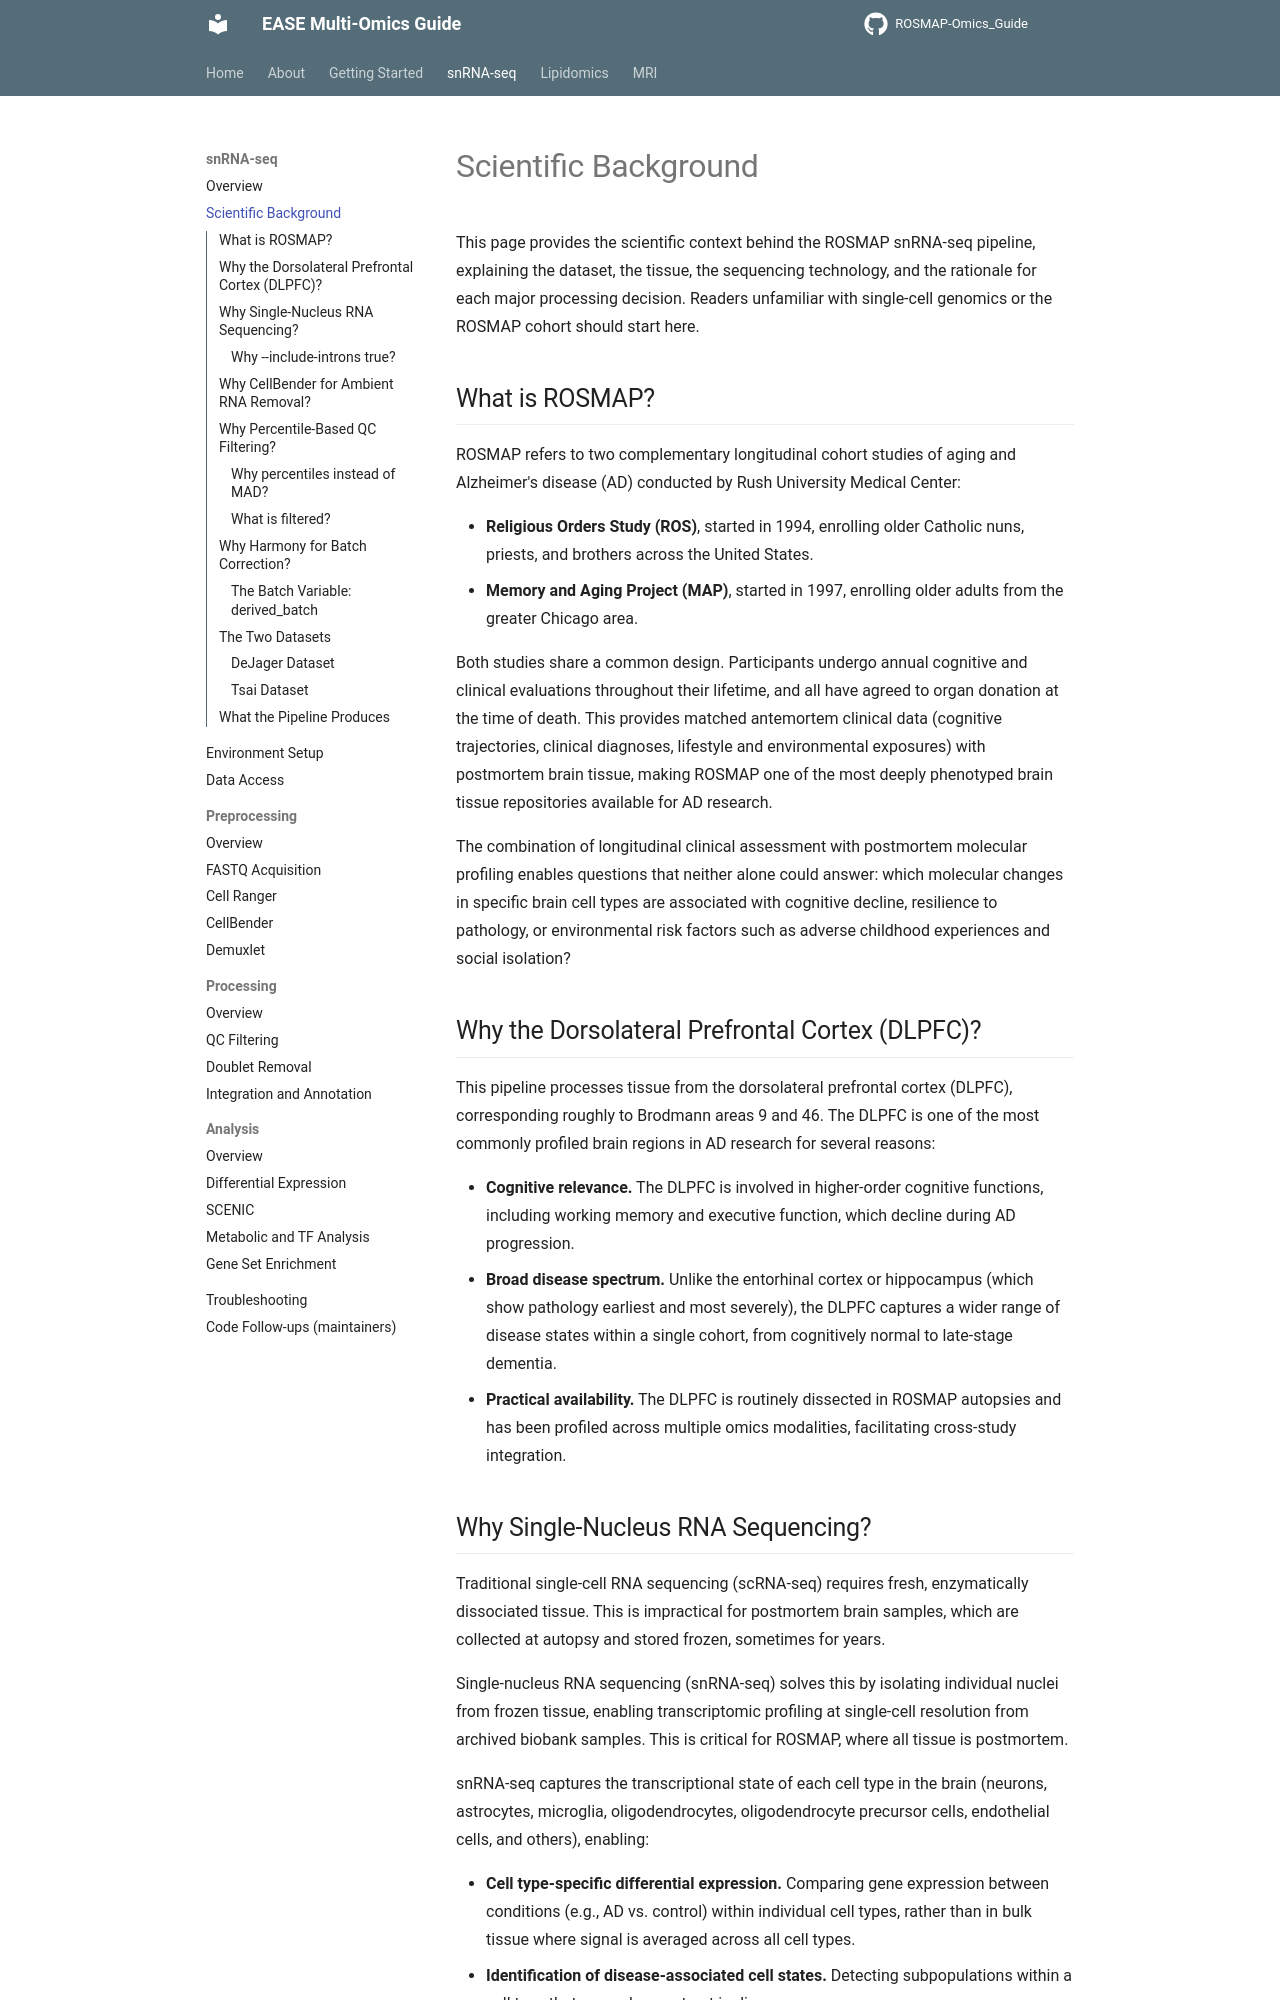

repository: Environmental-And-Social-Epigenetics/ROSMAP-Omics_Guide · page: snrnaseq/background/index.html · generator: mkdocs

# Scientific Background

This page provides the scientific context behind the ROSMAP snRNA-seq pipeline, explaining the dataset, the tissue, the sequencing technology, and the rationale for each major processing decision. Readers unfamiliar with single-cell genomics or the ROSMAP cohort should start here.

## What is ROSMAP?

ROSMAP refers to two complementary longitudinal cohort studies of aging and Alzheimer's disease (AD) conducted by Rush University Medical Center:

- **Religious Orders Study (ROS)**, started in 1994, enrolling older Catholic nuns, priests, and brothers across the United States.
- **Memory and Aging Project (MAP)**, started in 1997, enrolling older adults from the greater Chicago area.

Both studies share a common design. Participants undergo annual cognitive and clinical evaluations throughout their lifetime, and all have agreed to organ donation at the time of death. This provides matched antemortem clinical data (cognitive trajectories, clinical diagnoses, lifestyle and environmental exposures) with postmortem brain tissue, making ROSMAP one of the most deeply phenotyped brain tissue repositories available for AD research.

The combination of longitudinal clinical assessment with postmortem molecular profiling enables questions that neither alone could answer: which molecular changes in specific brain cell types are associated with cognitive decline, resilience to pathology, or environmental risk factors such as adverse childhood experiences and social isolation?

## Why the Dorsolateral Prefrontal Cortex (DLPFC)?

This pipeline processes tissue from the dorsolateral prefrontal cortex (DLPFC), corresponding roughly to Brodmann areas 9 and 46. The DLPFC is one of the most commonly profiled brain regions in AD research for several reasons:

- **Cognitive relevance.** The DLPFC is involved in higher-order cognitive functions, including working memory and executive function, which decline during AD progression.
- **Broad disease spectrum.** Unlike the entorhinal cortex or hippocampus (which show pathology earliest and most severely), the DLPFC captures a wider range of disease states within a single cohort, from cognitively normal to late-stage dementia.
- **Practical availability.** The DLPFC is routinely dissected in ROSMAP autopsies and has been profiled across multiple omics modalities, facilitating cross-study integration.

## Why Single-Nucleus RNA Sequencing?

Traditional single-cell RNA sequencing (scRNA-seq) requires fresh, enzymatically dissociated tissue. This is impractical for postmortem brain samples, which are collected at autopsy and stored frozen, sometimes for years.

Single-nucleus RNA sequencing (snRNA-seq) solves this by isolating individual nuclei from frozen tissue, enabling transcriptomic profiling at single-cell resolution from archived biobank samples. This is critical for ROSMAP, where all tissue is postmortem.

snRNA-seq captures the transcriptional state of each cell type in the brain (neurons, astrocytes, microglia, oligodendrocytes, oligodendrocyte precursor cells, endothelial cells, and others), enabling:

- **Cell type-specific differential expression.** Comparing gene expression between conditions (e.g., AD vs. control) within individual cell types, rather than in bulk tissue where signal is averaged across all cell types.
- **Identification of disease-associated cell states.** Detecting subpopulations within a cell type that expand or contract in disease.
- **Cell type proportion analysis.** Characterizing shifts in cellular composition across disease conditions.
